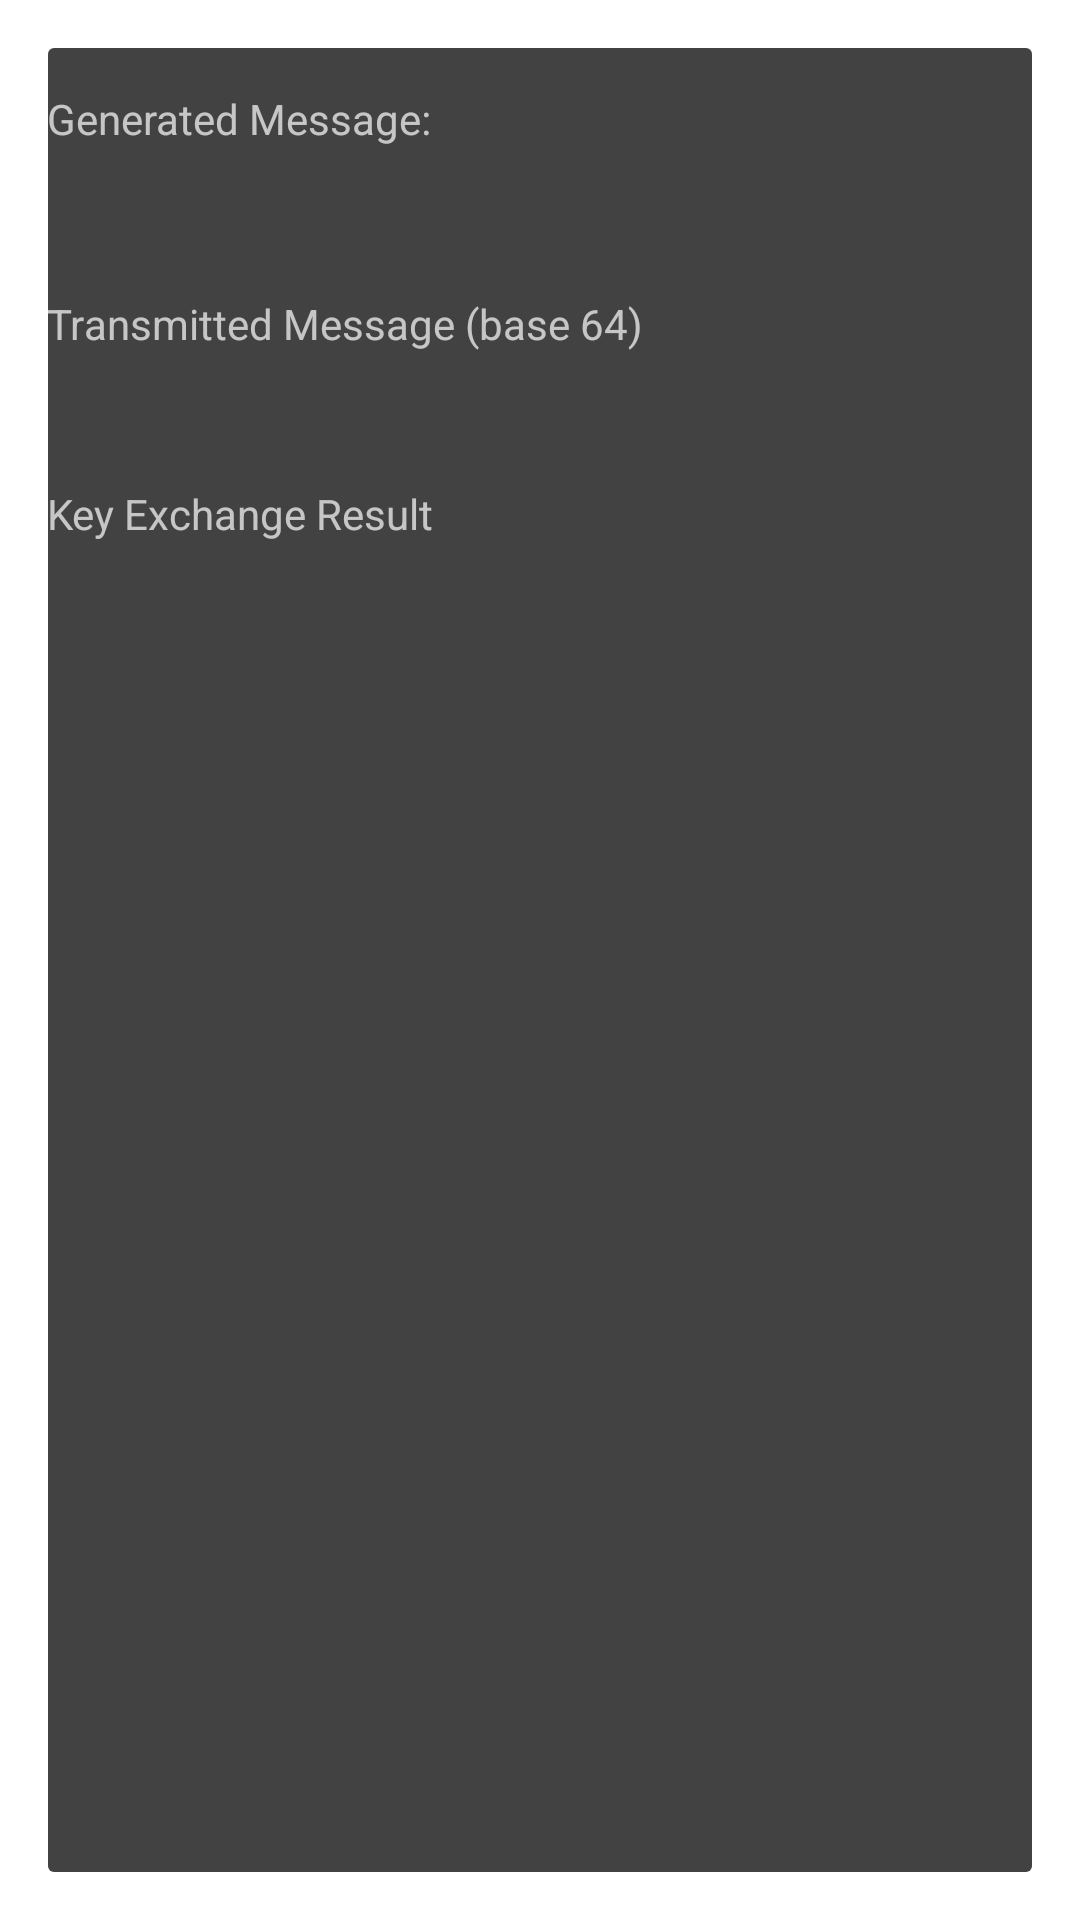

Layout XML and referenced resources for this Android screen:
<!-- AndroidManifest.xml: activity theme android:Theme.Material.Dialog -->
<!-- res/layout/activity_key_exchange.xml -->
<?xml version="1.0" encoding="utf-8"?>
<RelativeLayout xmlns:android="http://schemas.android.com/apk/res/android"
    xmlns:tools="http://schemas.android.com/tools"
    android:id="@+id/activity_key_exchange"
    android:layout_width="match_parent"
    android:layout_height="match_parent"
    android:paddingBottom="@dimen/activity_vertical_margin"
    android:paddingLeft="@dimen/activity_horizontal_margin"
    android:paddingRight="@dimen/activity_horizontal_margin"
    android:paddingTop="@dimen/activity_vertical_margin"
    tools:context="com.example.example.fyp_app.KeyExchangeActivity">

    <TextView
        android:text="Transmitted Message (base 64)"
        android:layout_width="wrap_content"
        android:layout_height="wrap_content"
        android:id="@+id/TransMsg_label"
        android:layout_marginTop="27dp"
        android:layout_below="@+id/message_tv"
        android:layout_alignStart="@+id/MessageLabel" />

    <TextView
        android:text="Key Exchange Result"
        android:layout_width="wrap_content"
        android:layout_height="wrap_content"
        android:layout_marginTop="20dp"
        android:id="@+id/result_label"
        android:layout_below="@+id/tm_b64"
        android:layout_alignStart="@+id/result_tv" />

    <TextView
        android:text="Generated Message:"
        android:layout_width="wrap_content"
        android:layout_height="wrap_content"
        android:id="@+id/MessageLabel"
        android:layout_alignParentTop="true"
        android:layout_alignParentStart="true"
        android:layout_marginTop="14dp" />

    <TextView
        android:layout_width="match_parent"
        android:layout_height="wrap_content"
        android:layout_marginTop="8dp"
        android:id="@+id/result_tv"
        android:textAppearance="@android:style/TextAppearance.Material.Caption"
        android:layout_below="@+id/result_label"
        android:layout_alignParentStart="true" />

    <TextView
        android:layout_width="match_parent"
        android:layout_height="wrap_content"
        android:layout_marginTop="8dp"
        android:id="@+id/tm_b64"
        android:textAppearance="@android:style/TextAppearance.Material.Caption"
        android:layout_below="@+id/TransMsg_label"
        android:layout_alignParentStart="true" />

    <TextView
        android:layout_width="match_parent"
        android:layout_height="wrap_content"
        android:id="@+id/message_tv"
        android:textAppearance="@android:style/TextAppearance.Material.Caption"
        android:layout_marginTop="6dp"
        android:layout_below="@+id/MessageLabel"
        android:layout_alignParentStart="true" />
</RelativeLayout>
<!-- resources referenced by this layout -->
<resources>

</resources>
